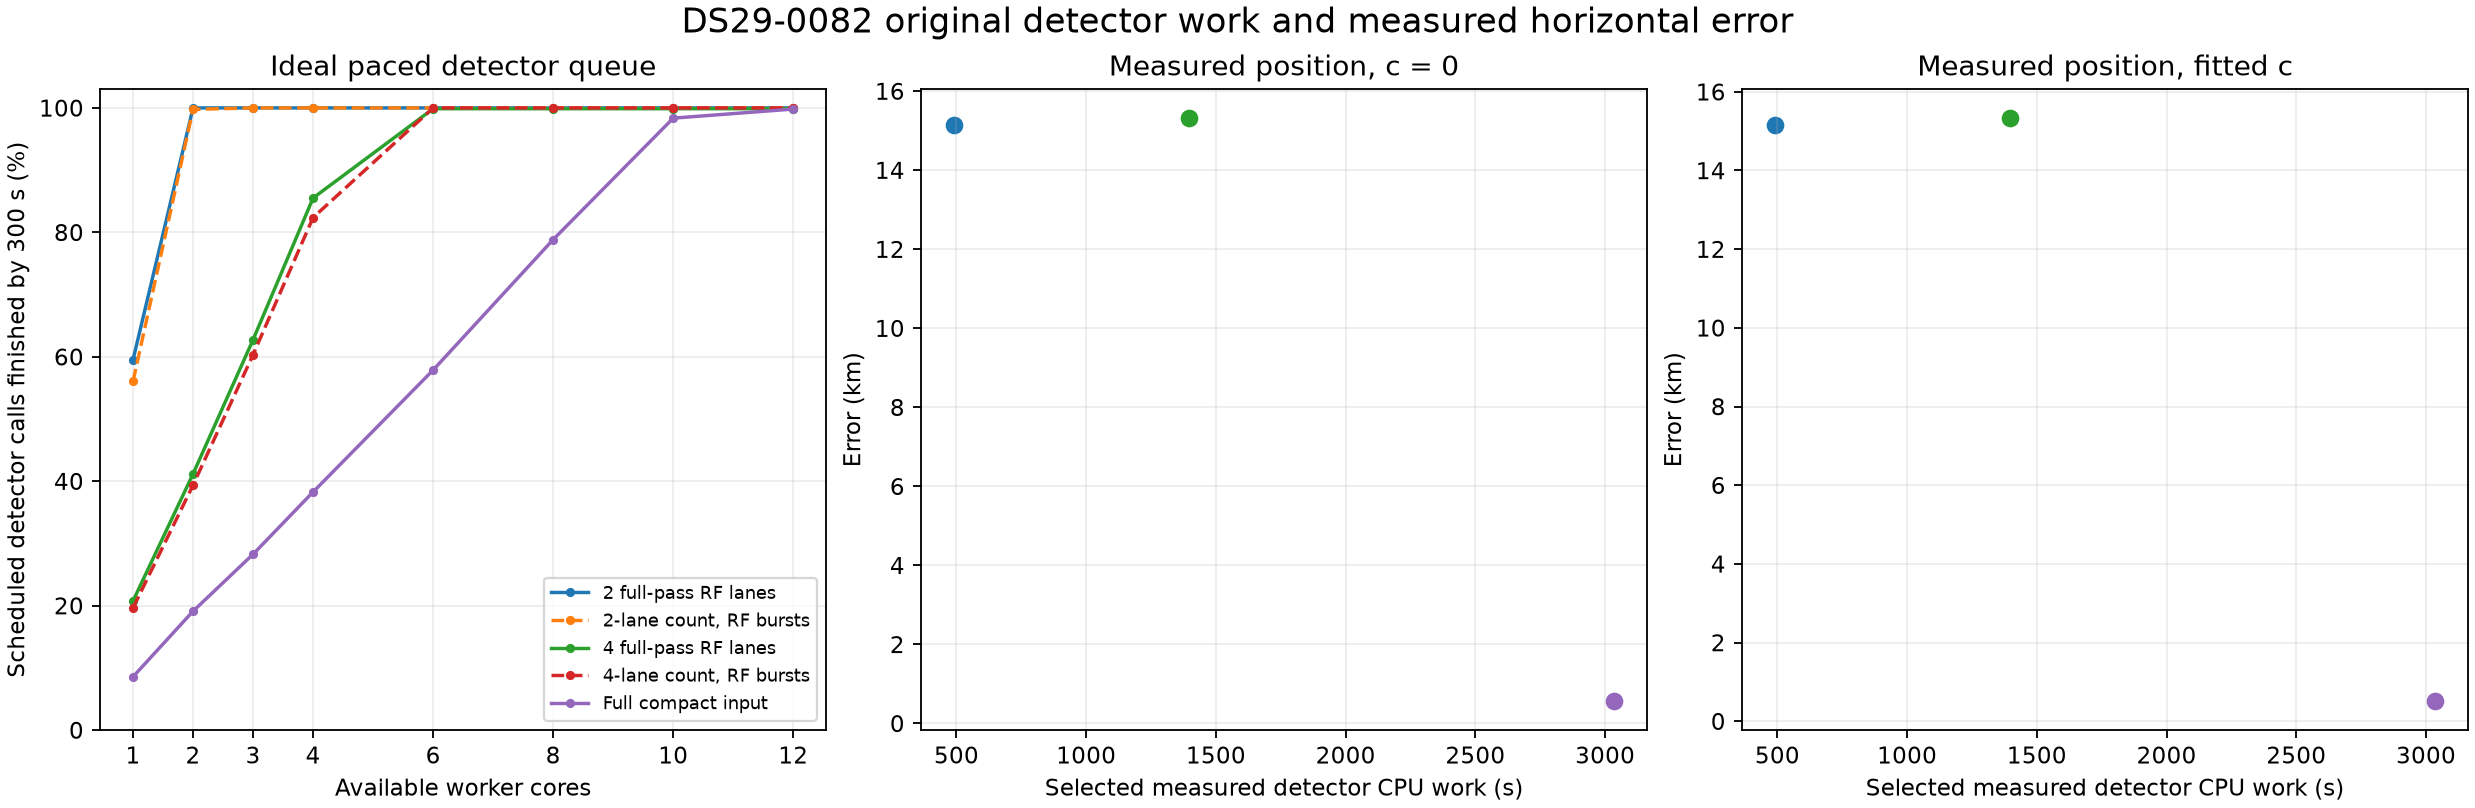

Values plotted in this chart, from the file beside it:
id, condition, cohort, cores, timing_basis, calls, delivery_span_s, detector_cpu_work_s, work_only_lower_bound_s, completed_by_300_s, pending_at_300_s, simulated_detector_ready_s, position_status, measured_position_s, simulated_full_stream_result_s, c0_error_km, fitted_c_error_km
DS29-0082, full, anchor, 1, exact anchor visit CPU, 4868, 300, 3035, 3035, 417, 4451, 3035, ok, 50.04, 3085, 0.5681, 0.5158
DS29-0082, full, anchor, 2, exact anchor visit CPU, 4868, 300, 3035, 1518, 930, 3938, 1518, ok, 50.04, 1568, 0.5681, 0.5158
DS29-0082, full, anchor, 3, exact anchor visit CPU, 4868, 300, 3035, 1012, 1376, 3492, 1012, ok, 50.04, 1062, 0.5681, 0.5158
DS29-0082, full, anchor, 4, exact anchor visit CPU, 4868, 300, 3035, 758.8, 1863, 3005, 759.2, ok, 50.04, 809.2, 0.5681, 0.5158
DS29-0082, full, anchor, 6, exact anchor visit CPU, 4868, 300, 3035, 505.8, 2817, 2051, 506.4, ok, 50.04, 556.5, 0.5681, 0.5158
DS29-0082, full, anchor, 8, exact anchor visit CPU, 4868, 300, 3035, 379.4, 3838, 1030, 380, ok, 50.04, 430.1, 0.5681, 0.5158
DS29-0082, full, anchor, 10, exact anchor visit CPU, 4868, 300, 3035, 303.5, 4788, 80, 304.1, ok, 50.04, 354.2, 0.5681, 0.5158
DS29-0082, full, anchor, 12, exact anchor visit CPU, 4868, 300, 3035, 252.9, 4859, 9, 300.7, ok, 50.04, 350.7, 0.5681, 0.5158
DS29-0082, lanes2, anchor, 1, exact anchor visit CPU, 835, 300, 490.2, 490.2, 497, 338, 490.4, ok, 19.45, 509.9, 15.15, 15.16
DS29-0082, lanes2, anchor, 2, exact anchor visit CPU, 835, 300, 490.2, 245.1, 835, 0, 300, ok, 19.45, 319.4, 15.15, 15.16
DS29-0082, lanes2, anchor, 3, exact anchor visit CPU, 835, 300, 490.2, 163.4, 835, 0, 299.8, ok, 19.45, 319.4, 15.15, 15.16
DS29-0082, lanes2, anchor, 4, exact anchor visit CPU, 835, 300, 490.2, 122.6, 835, 0, 299.8, ok, 19.45, 319.4, 15.15, 15.16
DS29-0082, lanes2, anchor, 6, exact anchor visit CPU, 835, 300, 490.2, 81.7, 835, 0, 299.8, ok, 19.45, 319.4, 15.15, 15.16
DS29-0082, lanes2, anchor, 8, exact anchor visit CPU, 835, 300, 490.2, 61.28, 835, 0, 299.8, ok, 19.45, 319.4, 15.15, 15.16
DS29-0082, lanes2, anchor, 10, exact anchor visit CPU, 835, 300, 490.2, 49.02, 835, 0, 299.8, ok, 19.45, 319.4, 15.15, 15.16
DS29-0082, lanes2, anchor, 12, exact anchor visit CPU, 835, 300, 490.2, 40.85, 835, 0, 299.8, ok, 19.45, 319.4, 15.15, 15.16
DS29-0082, bursts2, anchor, 1, exact anchor visit CPU, 835, 300, 507.7, 507.7, 468, 367, 512.3, withheld, 1.887, 514.2, , 
DS29-0082, bursts2, anchor, 2, exact anchor visit CPU, 835, 300, 507.7, 253.8, 833, 2, 300.3, withheld, 1.887, 302.2, , 
DS29-0082, bursts2, anchor, 3, exact anchor visit CPU, 835, 300, 507.7, 169.2, 835, 0, 296.4, withheld, 1.887, 301.9, , 
DS29-0082, bursts2, anchor, 4, exact anchor visit CPU, 835, 300, 507.7, 126.9, 835, 0, 295.9, withheld, 1.887, 301.9, , 
DS29-0082, bursts2, anchor, 6, exact anchor visit CPU, 835, 300, 507.7, 84.62, 835, 0, 295.9, withheld, 1.887, 301.9, , 
DS29-0082, bursts2, anchor, 8, exact anchor visit CPU, 835, 300, 507.7, 63.46, 835, 0, 295.9, withheld, 1.887, 301.9, , 
DS29-0082, bursts2, anchor, 10, exact anchor visit CPU, 835, 300, 507.7, 50.77, 835, 0, 295.9, withheld, 1.887, 301.9, , 
DS29-0082, bursts2, anchor, 12, exact anchor visit CPU, 835, 300, 507.7, 42.31, 835, 0, 295.9, withheld, 1.887, 301.9, , 
DS29-0082, lanes4, anchor, 1, exact anchor visit CPU, 2327, 300, 1398, 1398, 483, 1844, 1398, ok, 28.81, 1427, 15.31, 15.32
DS29-0082, lanes4, anchor, 2, exact anchor visit CPU, 2327, 300, 1398, 698.8, 958, 1369, 699, ok, 28.81, 727.8, 15.31, 15.32
DS29-0082, lanes4, anchor, 3, exact anchor visit CPU, 2327, 300, 1398, 465.9, 1460, 867, 466.2, ok, 28.81, 495.1, 15.31, 15.32
DS29-0082, lanes4, anchor, 4, exact anchor visit CPU, 2327, 300, 1398, 349.4, 1990, 337, 349.7, ok, 28.81, 378.5, 15.31, 15.32
DS29-0082, lanes4, anchor, 6, exact anchor visit CPU, 2327, 300, 1398, 232.9, 2324, 3, 300.4, ok, 28.81, 329.2, 15.31, 15.32
DS29-0082, lanes4, anchor, 8, exact anchor visit CPU, 2327, 300, 1398, 174.7, 2324, 3, 300.4, ok, 28.81, 329.2, 15.31, 15.32
DS29-0082, lanes4, anchor, 10, exact anchor visit CPU, 2327, 300, 1398, 139.8, 2324, 3, 300.4, ok, 28.81, 329.2, 15.31, 15.32
DS29-0082, lanes4, anchor, 12, exact anchor visit CPU, 2327, 300, 1398, 116.5, 2324, 3, 300.4, ok, 28.81, 329.2, 15.31, 15.32
DS29-0082, bursts4, anchor, 1, exact anchor visit CPU, 2327, 300, 1433, 1433, 457, 1870, 1435, withheld, 1.359, 1436, , 
DS29-0082, bursts4, anchor, 2, exact anchor visit CPU, 2327, 300, 1433, 716.3, 916, 1411, 719.3, withheld, 1.359, 720.7, , 
DS29-0082, bursts4, anchor, 3, exact anchor visit CPU, 2327, 300, 1433, 477.5, 1404, 923, 481.3, withheld, 1.359, 482.6, , 
DS29-0082, bursts4, anchor, 4, exact anchor visit CPU, 2327, 300, 1433, 358.2, 1917, 410, 362.3, withheld, 1.359, 363.7, , 
DS29-0082, bursts4, anchor, 6, exact anchor visit CPU, 2327, 300, 1433, 238.8, 2327, 0, 299.3, withheld, 1.359, 301.4, , 
DS29-0082, bursts4, anchor, 8, exact anchor visit CPU, 2327, 300, 1433, 179.1, 2327, 0, 298.4, withheld, 1.359, 301.4, , 
DS29-0082, bursts4, anchor, 10, exact anchor visit CPU, 2327, 300, 1433, 143.3, 2327, 0, 298.4, withheld, 1.359, 301.4, , 
DS29-0082, bursts4, anchor, 12, exact anchor visit CPU, 2327, 300, 1433, 119.4, 2327, 0, 298.4, withheld, 1.359, 301.4, , 
